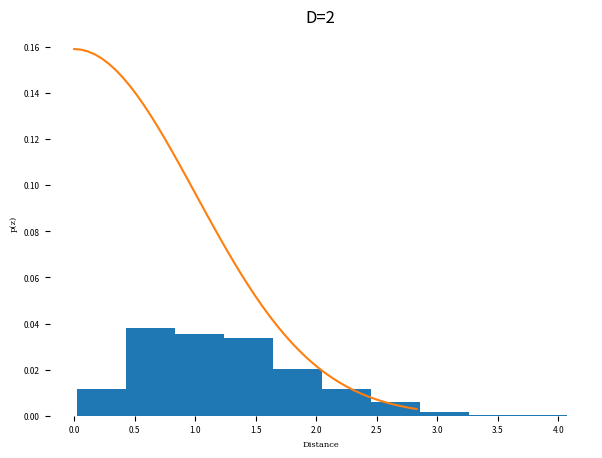

Generate this figure with matplotlib: (Note: this script raises an exception after producing the figure.)

from os.path import expanduser
home = expanduser("~")


# I think the point of this is to show that you dont sample high likelihood samples
# most samples are from the 'bubble'
# thats because in high dimensios, most of the mass is not in the center


import numpy as np

# import matplotlib
# matplotlib.use('Agg')
import matplotlib.pyplot as plt


def logprob(z):

	return np.sum(-.5*(z**2 + np.log(2*np.pi)))

def dist(z):

	return np.sqrt(np.sum(z**2))

D = 2
N = 1000
dists2 = []
LLs2 = []
for i in range(N):
	z = np.random.normal(loc=0, scale=1, size=D)
	d = dist(z)
	LL = logprob(z)
	dists2.append(d)
	LLs2.append(np.exp(LL))

print (np.mean(dists2))

max_d = np.max(dists2)
incs = np.linspace(0.,2.,num=50)
dists = []
LLs = []
for inc in incs:
	vec = np.zeros(D) + inc
	dists.append(dist(vec))
	LLs.append(np.exp(logprob(vec)))



rows = 1
cols = 1
fig = plt.figure(figsize=(6+cols,4+rows), facecolor='white', dpi=150)	
ax = plt.subplot2grid((rows,cols), (0,0), frameon=False, colspan=1, rowspan=1)
max_LL = np.max(LLs)
plt.hist(dists2, weights=max_LL*np.ones(N)/N)
plt.plot(dists, LLs)
# plt.scatter(dists2, LLs2)



ax.set_title('D='+str(D))
ax.set_ylabel('p(z)', size=6, family='serif')
ax.set_xlabel('Distance', size=6, family='serif')
ax.tick_params(labelsize=6)

plt.show()
fsadssa


plt_path = home+'/Downloads/plt.png'
plt.savefig(plt_path)
print ('saved training plot', plt_path)
plt.close()






fasfdsfsaf









D = 10
N = 100
for i in range(N):
	z = np.random.normal(loc=0, scale=1, size=D)
	d = dist(z)
	LL = logprob(z)

print(np.random.normal(loc=0, scale=1, size=D).shape)
print (logprob(np.random.normal(loc=0, scale=1, size=1000)).shape)
fass







